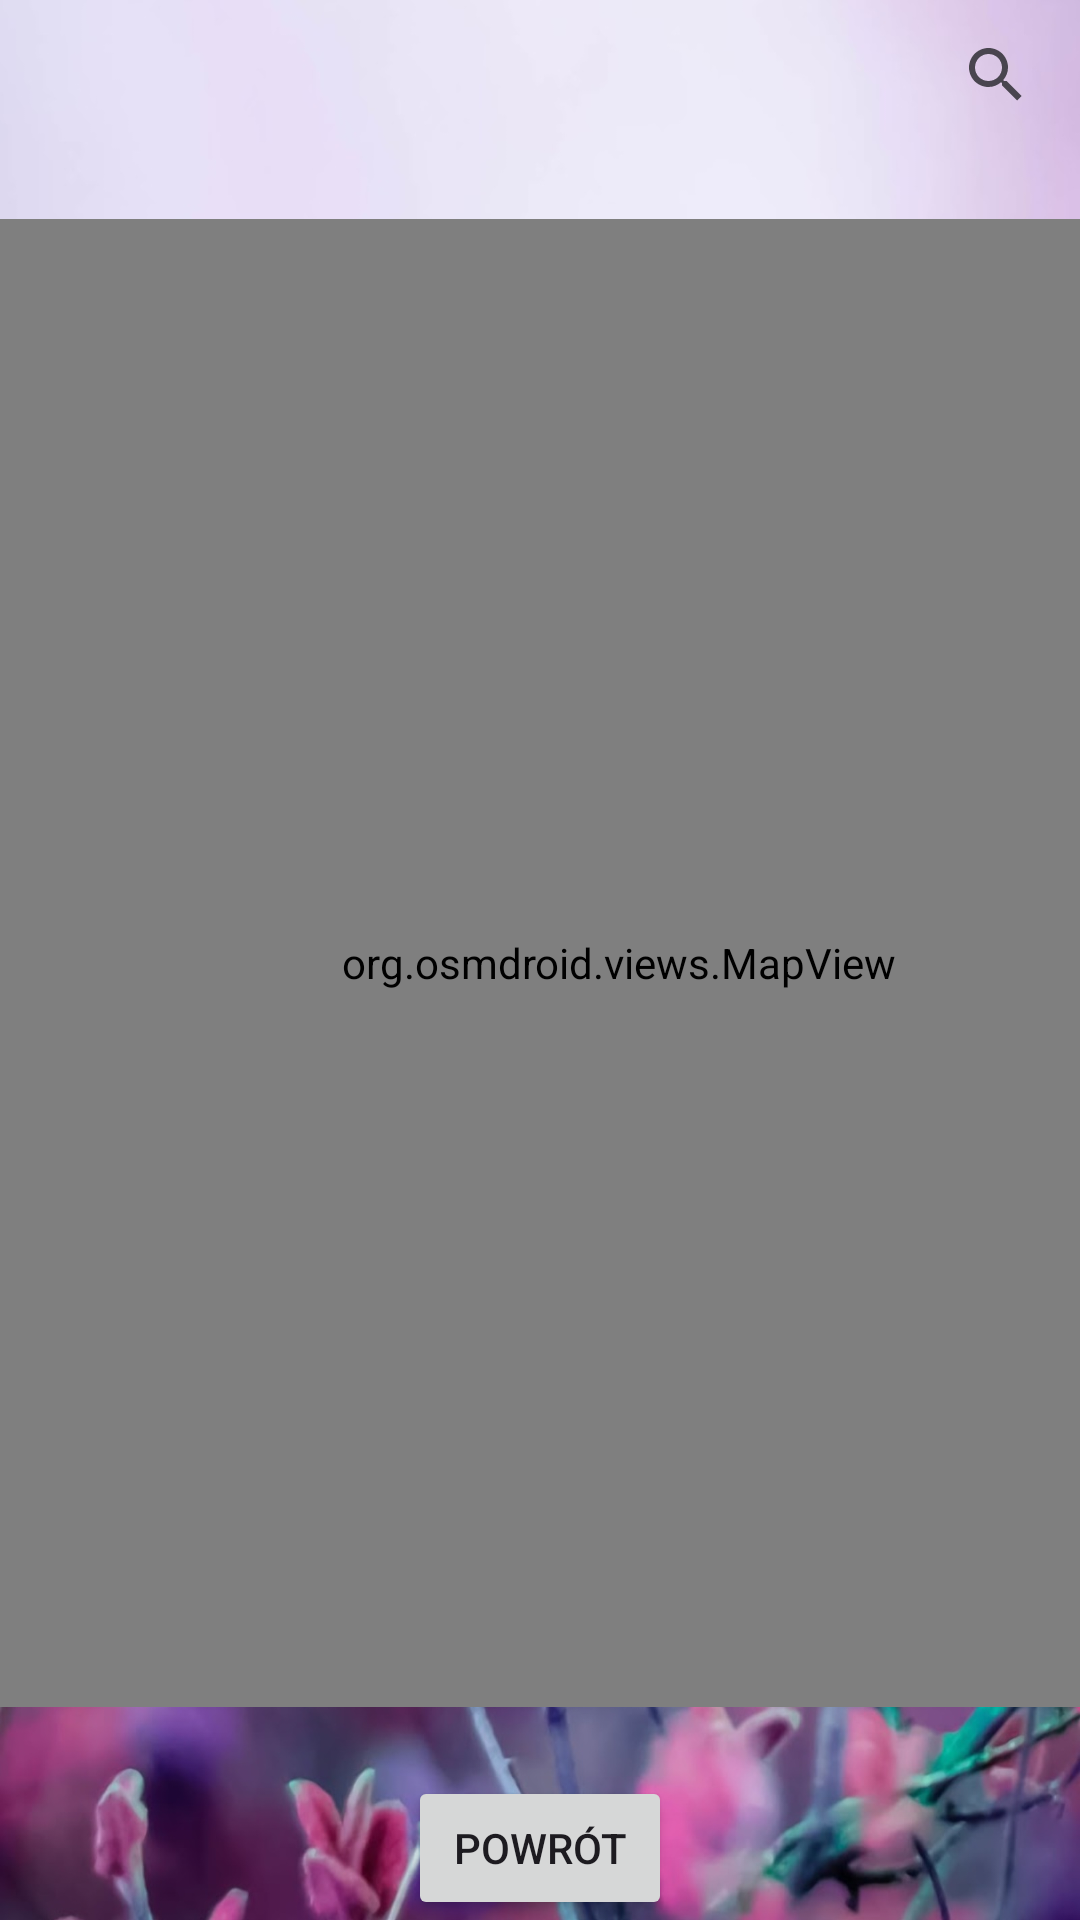

This screen was rendered from an Android layout file. Write that file and the resources it references.
<!-- AndroidManifest.xml: application theme Theme.ZPAM -->
<!-- res/layout/mapy.xml -->
<?xml version="1.0" encoding="utf-8"?>
<androidx.constraintlayout.widget.ConstraintLayout xmlns:android="http://schemas.android.com/apk/res/android"
    xmlns:app="http://schemas.android.com/apk/res-auto"
    xmlns:tools="http://schemas.android.com/tools"
    android:layout_width="match_parent"
    android:layout_height="match_parent"
    android:background="@drawable/background_purple_flower"
    tools:context=".SettingsActivity">

    <Button
        android:id="@+id/settings_backButton"
        android:layout_width="wrap_content"
        android:layout_height="wrap_content"
        android:text="Powrót"
        app:layout_constraintBottom_toBottomOf="parent"
        app:layout_constraintEnd_toEndOf="parent"
        app:layout_constraintStart_toStartOf="parent" />

    <view
        android:id="@+id/view"
        class="androidx.appcompat.widget.SearchView"
        android:layout_width="52dp"
        android:layout_height="50dp"
        app:layout_constraintEnd_toEndOf="parent"
        app:layout_constraintTop_toTopOf="parent" />


    <org.osmdroid.views.MapView
        android:id="@+id/mapView"
        titlesource="MAPNIK"
        android:layout_width="413dp"
        android:layout_height="496dp"
        app:layout_constraintBottom_toTopOf="@+id/settings_backButton"
        app:layout_constraintEnd_toEndOf="parent"
        app:layout_constraintHorizontal_bias="0.0"
        app:layout_constraintStart_toStartOf="parent"
        app:layout_constraintTop_toBottomOf="@+id/view" />


</androidx.constraintlayout.widget.ConstraintLayout>
<!-- resources referenced by this layout -->
<resources>
  <!-- drawable background_purple_flower: jpg bitmap (drawable, 338903 bytes) -->
  <style name="Theme.ZPAM" parent="Base.Theme.ZPAM" />
  <style name="Base.Theme.ZPAM" parent="Theme.Material3.DayNight.NoActionBar">
          
          
      </style>
</resources>
